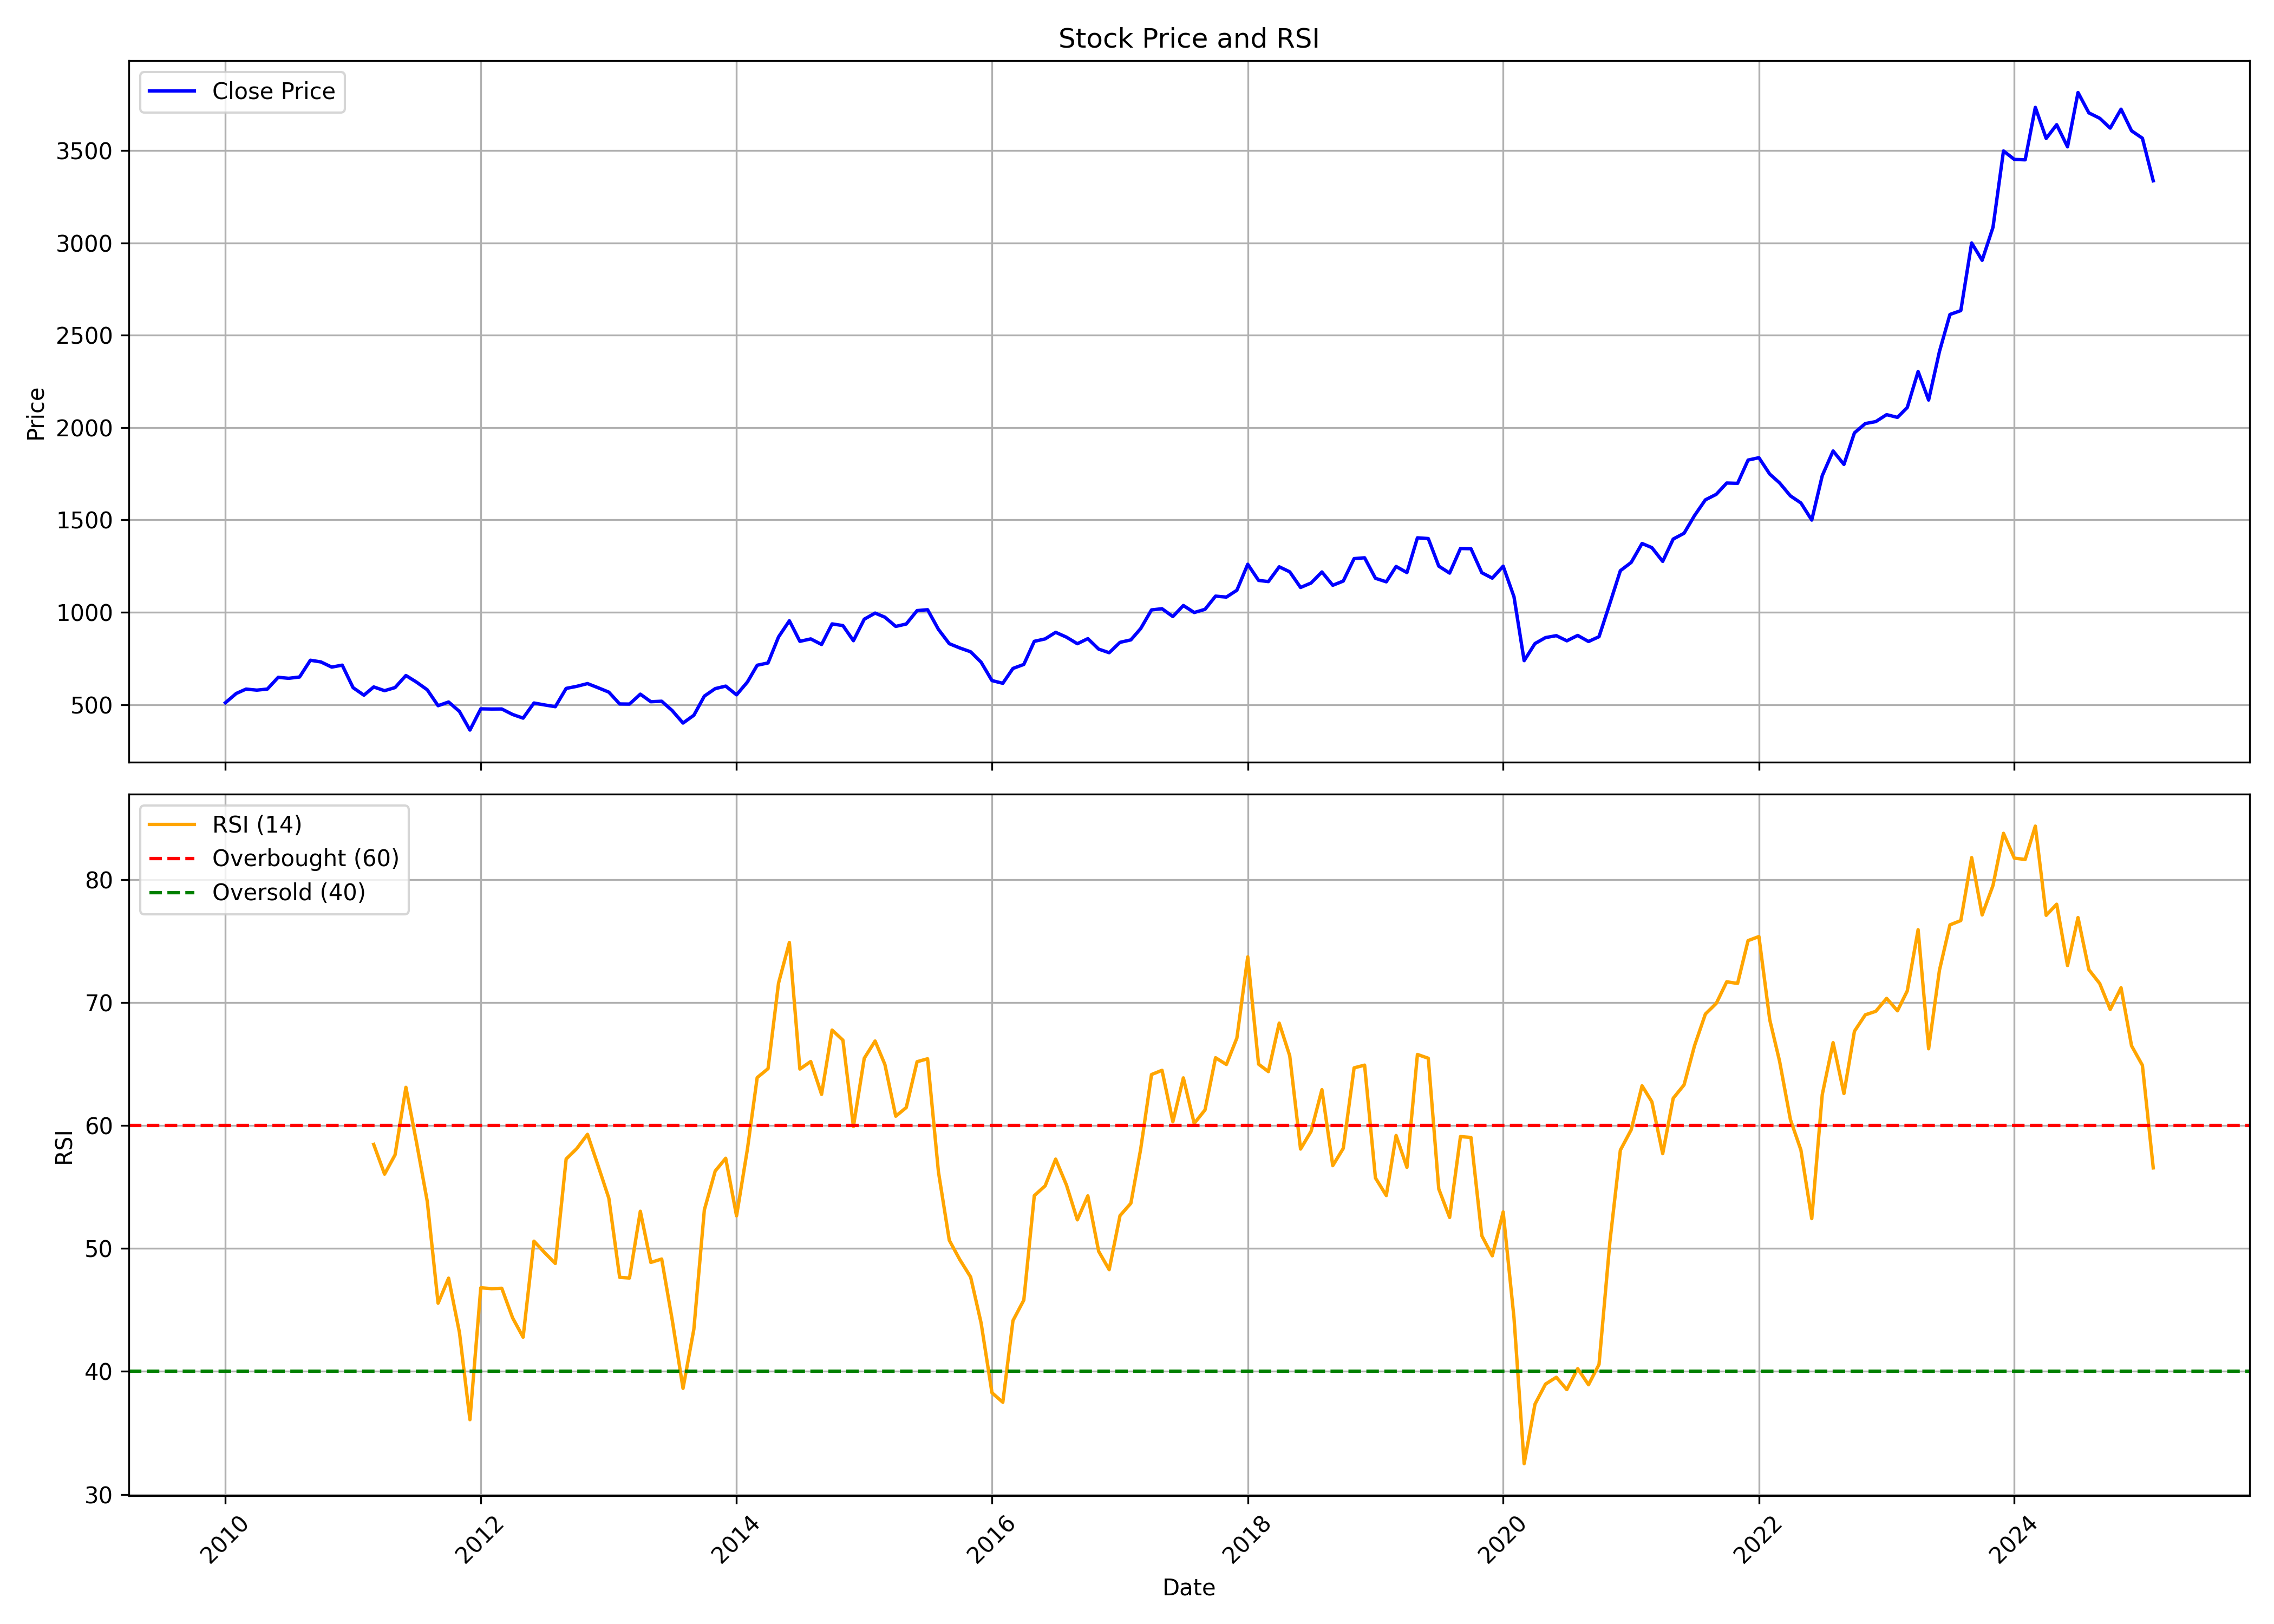

The data file committed next to this chart (first rows):
, date, symbol, open, high, low, close, volume, rsi
0, 2010-01-01, LT, 600.4, 612.2, 501.4, 509.6, 83075587, 
1, 2010-02-01, LT, 517.1, 566.6, 497.4, 559.9, 63452398, 
2, 2010-03-01, LT, 559.9, 597.7, 552.2, 583.7, 50971489, 
3, 2010-04-01, LT, 587.7, 594.8, 553.6, 578, 50186236, 
4, 2010-05-01, LT, 573.7, 603, 527.9, 583.9, 73514726, 
5, 2010-06-01, LT, 582.6, 659.6, 567.3, 647.4, 64546208, 
6, 2010-07-01, LT, 644.1, 698.2, 637.1, 642.2, 58662517, 
7, 2010-08-01, LT, 644.6, 675.2, 630.6, 649.1, 42868107, 
8, 2010-09-01, LT, 656, 747.9, 649.5, 740, 51470545, 
9, 2010-10-01, LT, 742.8, 764.1, 694.9, 730.9, 50697943, 
10, 2010-11-01, LT, 736.7, 797.5, 682.9, 702.8, 51005041, 
11, 2010-12-01, LT, 703.5, 743.9, 691.5, 713.4, 41969710, 
12, 2011-01-01, LT, 715.6, 720.1, 566.8, 591.5, 84430507, 
13, 2011-02-01, LT, 594.7, 621.7, 526.6, 550.7, 88963743, 
14, 2011-03-01, LT, 556.2, 611.5, 541.4, 595.4, 85594881, 58.46
15, 2011-04-01, LT, 601.4, 637.2, 573.1, 575.1, 64842908, 56.04
16, 2011-05-01, LT, 580.3, 601.9, 531.4, 591.9, 92603850, 57.61
17, 2011-06-01, LT, 591.8, 661.3, 587.7, 657.3, 66613187, 63.1
18, 2011-07-01, LT, 666.3, 673.4, 619.3, 621.9, 53218341, 58.67
19, 2011-08-01, LT, 625.7, 637, 547.2, 579.9, 81169527, 53.83
20, 2011-09-01, LT, 585.1, 626.6, 490.5, 493.7, 99582494, 45.55
21, 2011-10-01, LT, 488.7, 527.3, 461, 513.9, 93679847, 47.58
22, 2011-11-01, LT, 507.3, 511.3, 427, 462.6, 99414034, 43.17
23, 2011-12-01, LT, 474.9, 485.5, 352.4, 361.7, 131407524, 36.07
24, 2012-01-01, LT, 364.4, 504.8, 360.3, 476.7, 129615340, 46.8
25, 2012-02-01, LT, 476, 557.1, 464.8, 475.7, 120675350, 46.73
26, 2012-03-01, LT, 474.3, 511.9, 440, 476, 105304941, 46.76
27, 2012-04-01, LT, 474.9, 497.2, 433.5, 446.2, 65083658, 44.35
28, 2012-05-01, LT, 446.2, 449.9, 403.5, 426.4, 113284266, 42.78
29, 2012-06-01, LT, 423.9, 509.5, 402.2, 508.3, 120776836, 50.59
30, 2012-07-01, LT, 509.4, 524.4, 475.6, 498, 71502997, 49.67
31, 2012-08-01, LT, 496.6, 538.8, 481.6, 488.4, 59725192, 48.78
32, 2012-09-01, LT, 499, 595.9, 481.6, 587.4, 68966174, 57.27
33, 2012-10-01, LT, 585.9, 632.8, 581.7, 598.5, 71844999, 58.11
34, 2012-11-01, LT, 600.1, 621.7, 565.1, 613.6, 49811357, 59.28
35, 2012-12-01, LT, 616.1, 625, 578.5, 591.2, 47151500, 56.75
36, 2013-01-01, LT, 594.6, 611.2, 551.4, 567.2, 82435389, 54.08
37, 2013-02-01, LT, 569.4, 572.2, 497.1, 503.2, 54256311, 47.65
38, 2013-03-01, LT, 504.7, 563.7, 490.6, 502.6, 79634135, 47.59
39, 2013-04-01, LT, 505.8, 569.1, 483, 556.3, 62231454, 53.02
40, 2013-05-01, LT, 556.3, 607.7, 514.3, 515.3, 86668452, 48.86
41, 2013-06-01, LT, 512.5, 538.6, 491.1, 517.9, 66831257, 49.14
42, 2013-07-01, LT, 517.6, 557.8, 460.8, 467.5, 88783071, 44.21
43, 2013-08-01, LT, 466.8, 477.3, 373.7, 399.8, 95239832, 38.62
44, 2013-09-01, LT, 406.3, 503.7, 385.3, 442.1, 76234368, 43.43
45, 2013-10-01, LT, 442.9, 552, 435.2, 545.7, 79900970, 53.14
46, 2013-11-01, LT, 545.3, 587.8, 511.2, 586.2, 62415623, 56.29
47, 2013-12-01, LT, 584, 647, 578.8, 599.9, 70394617, 57.33
48, 2014-01-01, LT, 602.6, 605.3, 533.3, 552.6, 70449958, 52.65
49, 2014-02-01, LT, 549.8, 624.8, 540.9, 621.9, 47356159, 58.06
50, 2014-03-01, LT, 616.8, 729.9, 609, 712.9, 78225900, 63.89
51, 2014-04-01, LT, 713.5, 778.2, 696.1, 725.3, 65367255, 64.61
52, 2014-05-01, LT, 725.3, 912.1, 701.3, 866.2, 82454584, 71.57
53, 2014-06-01, LT, 905.1, 995.7, 862.6, 953.8, 61507253, 74.88
54, 2014-07-01, LT, 959.5, 989.8, 840.3, 842.3, 69365732, 64.59
55, 2014-08-01, LT, 833.9, 873.2, 807.1, 855.6, 55389078, 65.2
56, 2014-09-01, LT, 868.6, 923.9, 810.2, 825.2, 51637146, 62.53
57, 2014-10-01, LT, 825.2, 941.4, 792.8, 936.8, 43140838, 67.75
58, 2014-11-01, LT, 940, 958, 901.8, 927.7, 41043475, 66.93
59, 2014-12-01, LT, 923.1, 936.6, 820.7, 845.8, 53363230, 59.91
... 122 more rows
